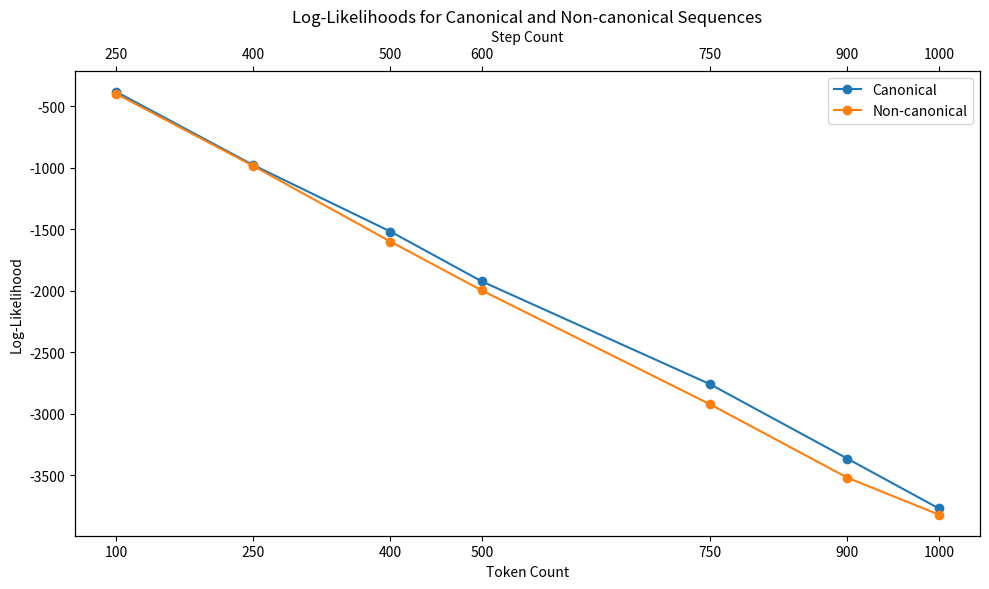

Python code for this plot:
import matplotlib.pyplot as plt

# Ensure the correct backend
plt.switch_backend('Agg')

# Hard-coded data
data = {
    'Token Count': [100, 250, 400, 500, 750, 900, 1000],
    'Step Count': [250, 400, 500, 600, 750, 900, 1000],
    'Canonical': [-382.3238701, -978.72572, -1518.879805, -1924.41208, -2761.688437, -3366.333885, -3770.884953],
    'Non-canonical': [-398.4841293, -985.8946772, -1600.329771, -1997.823681, -2925.044833, -3521.048261, -3820.884584]
}

# Plot the data
fig, ax1 = plt.subplots(figsize=(10, 6))

# Plot Canonical log-likelihood
ax1.plot(data['Token Count'], data['Canonical'], label='Canonical', marker='o')

# Plot Non-canonical log-likelihood
ax1.plot(data['Token Count'], data['Non-canonical'], label='Non-canonical', marker='o')

# Adding labels and title
ax1.set_xlabel('Token Count')
ax1.set_ylabel('Log-Likelihood')
ax1.set_title('Log-Likelihoods for Canonical and Non-canonical Sequences')
ax1.legend()

# Set x-ticks to only show the token counts that correspond to data points
ax1.set_xticks(data['Token Count'])

# Create a secondary x-axis for Step Count
ax2 = ax1.twiny()
ax2.set_xlim(ax1.get_xlim())
ax2.set_xticks(data['Token Count'])
ax2.set_xticklabels(data['Step Count'])
ax2.set_xlabel('Step Count')

# Adjust layout to prevent label cutoff
plt.tight_layout()

# Save the plot to a file
plt.savefig('log_likelihoods_classified.png', bbox_inches='tight', dpi=300)

# # Data from the file
# tokens_steps = [50, 100, 150, 200, 250, 300, 350, 400, 450, 500, 550, 600, 650, 700, 750, 800, 850, 900, 950, 1000]
# steps = [200, 242, 284, 326, 368, 410, 452, 494, 536, 578, 620, 662, 704, 746, 788, 830, 872, 914, 956, 998]
# percent_canonicity = [78.0, 78.0, 70.0, 68.0, 56.0, 38.0, 36.0, 40.0, 30.0, 42.0, 44.0, 32.0, 22.0, 36.0, 18.0, 28.0, 34.0, 24.0, 24.0, 26.0]
# avg_edit_distance = [0.72, 1.56, 1.18, 1.76, 2.84, 2.4, 2.48, 3.7, 4.06, 3.48, 2.4, 4.72, 4.06, 4.0, 5.2, 2.88, 3.84, 4.34, 6.22, 6.64]
# non_canonical_log_likelihood = [-197.63104736328125, -383.9724090576172, -569.4825503540039, -782.4281646728516, -1019.4935388183594, -1158.107095336914, -1324.0048291015626, -1571.6267602539062, -1751.367958984375, -1931.927412109375, -2121.619912109375, -2374.999377441406, -2506.68126953125, -2691.5863647460938, -2863.00134765625, -3141.4494921875, -3213.7533349609375, -3357.913203125, -3691.9137548828126, -3904.264833984375]
# canonical_log_likelihood = [-199.85525939941405, -392.708359375, -573.5283023071289, -787.3895135498046, -1025.7165087890626, -1168.4060382080079, -1330.4199487304688, -1583.5249072265624, -1765.6376635742188, -1939.5368920898438, -2129.3593115234376, -2390.315842285156, -2520.362451171875, -2703.46859375, -2884.36662109375, -3153.4573876953127, -3228.093369140625, -3375.6464794921876, -3714.0429248046876, -3924.0240283203125]

# # Calculate the difference between non-canonical and canonical log-likelihood
# log_likelihood_difference = [non - can for non, can in zip(non_canonical_log_likelihood, canonical_log_likelihood)]

# # Create the plot with larger figure size
# fig, ax1 = plt.subplots(figsize=(12, 8))

# # Plot percent canonicity on the first y-axis
# color_canonicity = 'tab:blue'
# ax1.set_xlabel('Number of Tokens')
# ax1.set_ylabel('Percent Canonicity', color=color_canonicity)
# line1 = ax1.plot(tokens_steps, percent_canonicity, marker='o', color=color_canonicity, label='Percent Canonicity')
# ax1.tick_params(axis='y', labelcolor=color_canonicity)

# # Create second y-axis for average edit distance
# ax2 = ax1.twinx()
# color_edit_distance = 'tab:green'
# ax2.set_ylabel('Average Edit Distance', color=color_edit_distance)
# line2 = ax2.plot(tokens_steps, avg_edit_distance, marker='s', color=color_edit_distance, label='Average Edit Distance')
# ax2.tick_params(axis='y', labelcolor=color_edit_distance)

# # Create third y-axis for log-likelihood difference
# ax3 = ax1.twinx()
# # Move the third axis spine outward
# ax3.spines['right'].set_position(('outward', 60))
# color_difference = 'tab:red'
# ax3.set_ylabel('Log-Likelihood Difference', color=color_difference)
# line3 = ax3.plot(tokens_steps, log_likelihood_difference, marker='^', color=color_difference, label='Log-Likelihood Difference')
# ax3.tick_params(axis='y', labelcolor=color_difference)

# # Add second x-axis for step count
# ax4 = ax1.twiny()
# ax4.set_xlim(ax1.get_xlim())
# ax4.set_xticks(tokens_steps[::2])
# ax4.set_xticklabels(steps[::2])
# ax4.set_xlabel('Step Count')

# # Set x-ticks for token count
# ax1.set_xticks(tokens_steps[::2])
# ax1.set_xticklabels(tokens_steps[::2])

# # Add legend
# lines = line1 + line2 + line3
# labels = [l.get_label() for l in lines]
# ax1.legend(lines, labels, loc='upper center')

# # Adjust layout to prevent label cutoff
# plt.tight_layout()

# # Save the plot to a file
# plt.savefig('combined_analysis_plot_2.png', bbox_inches='tight', dpi=300)

# # Show the plot (optional, might not work in headless mode)
# plt.show()